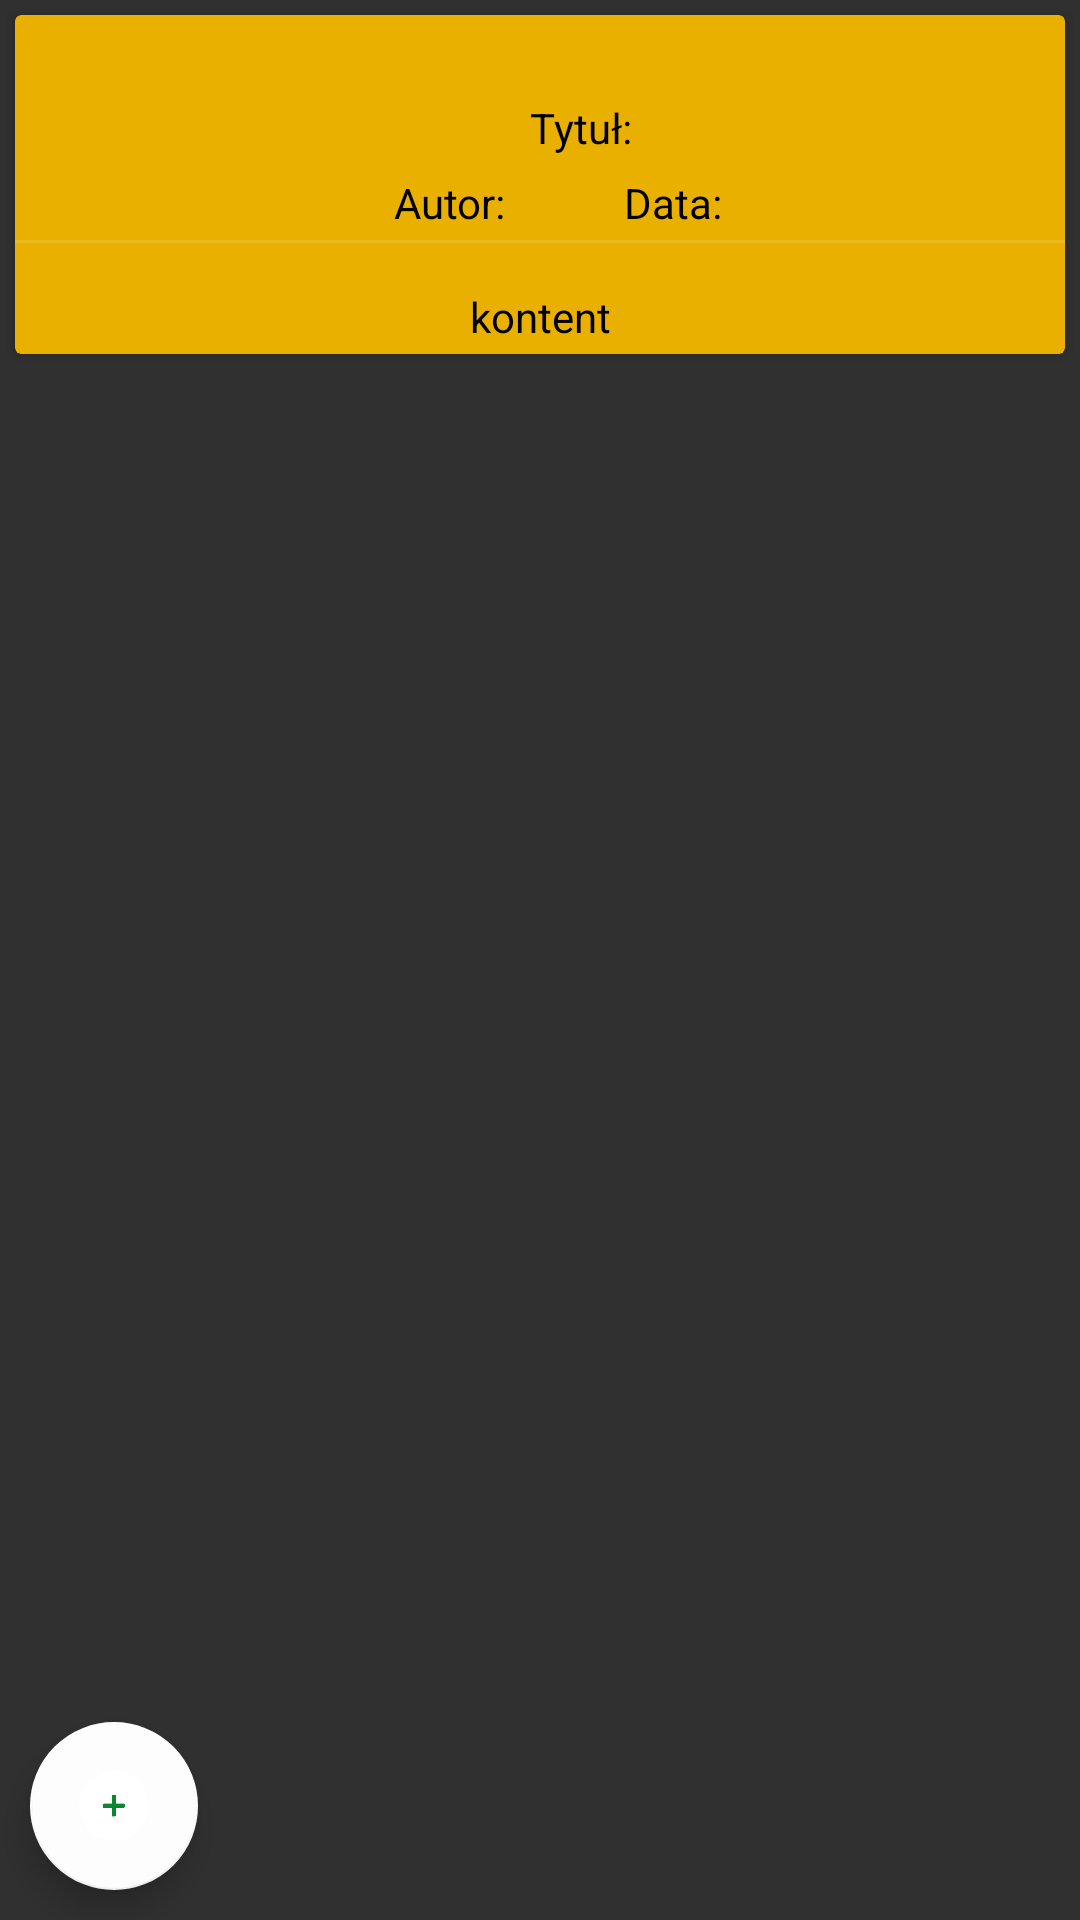

Write the Android layout XML for this screen, with the resource values it uses.
<!-- AndroidManifest.xml: application theme Theme.AppCompat.NoActionBar -->
<!-- res/layout/activity_add_comment.xml -->
<?xml version="1.0" encoding="utf-8"?>
<ScrollView xmlns:android="http://schemas.android.com/apk/res/android"
    xmlns:app="http://schemas.android.com/apk/res-auto"
    xmlns:tools="http://schemas.android.com/tools"
    android:layout_width="match_parent"
    android:layout_height="match_parent"
    android:background="@drawable/mainbggg"
    android:fillViewport="true"
    tools:context=".AddComment">

    <RelativeLayout
        android:id="@+id/commentsConatiner"
        android:layout_width="match_parent"
        android:layout_height="match_parent"
        android:orientation="vertical">

        <android.support.v7.widget.CardView
            android:id="@+id/startPost"
            android:layout_width="match_parent"
            android:layout_height="wrap_content"
            android:layout_marginStart="5dp"
            android:layout_marginTop="5dp"
            android:layout_marginEnd="5dp"
            android:layout_marginBottom="5dp"
            android:clickable="true"
            android:focusable="true"
            android:foreground="?android:attr/selectableItemBackground"
            android:padding="10dp"
            android:transitionName="forumTopicTrans"
            app:cardBackgroundColor="#E9B000">

            <LinearLayout
                android:layout_width="match_parent"
                android:layout_height="wrap_content"
                android:gravity="right"
                android:orientation="vertical">

                <TextView
                    android:id="@+id/topicid"
                    android:layout_width="match_parent"
                    android:layout_height="wrap_content"
                    android:text="TextView"
                    android:visibility="gone" />

                <TextView
                    android:id="@+id/postTitle"
                    android:layout_width="match_parent"
                    android:layout_height="wrap_content"
                    android:layout_marginLeft="30dp"
                    android:layout_marginTop="25dp"
                    android:padding="3dp"
                    android:text="Tytuł: "
                    android:textAlignment="center"
                    android:textColor="@android:color/background_dark" />

                <LinearLayout
                    android:layout_width="match_parent"
                    android:layout_height="wrap_content"
                    android:gravity="bottom|center"
                    android:orientation="horizontal">

                    <TextView
                        android:id="@+id/postAuthor"
                        android:layout_width="wrap_content"
                        android:layout_height="wrap_content"
                        android:layout_marginLeft="12dp"
                        android:padding="3dp"
                        android:text=" Autor: "
                        android:textAlignment="viewStart"
                        android:textColor="@android:color/background_dark" />

                    <TextView
                        android:id="@+id/postData"
                        android:layout_width="wrap_content"
                        android:layout_height="wrap_content"
                        android:layout_marginLeft="30dp"
                        android:padding="3dp"
                        android:text="Data: "
                        android:textAlignment="viewStart"
                        android:textColor="@android:color/background_dark" />

                </LinearLayout>

                <View
                    android:id="@+id/divider5"
                    android:layout_width="match_parent"
                    android:layout_height="1dp"
                    android:background="?android:attr/listDivider" />

                <TextView
                    android:id="@+id/postContent"
                    android:layout_width="match_parent"
                    android:layout_height="wrap_content"
                    android:layout_marginLeft="30dp"
                    android:layout_marginTop="12dp"
                    android:layout_marginRight="30dp"
                    android:padding="3dp"
                    android:text="kontent"
                    android:textAlignment="center"
                    android:textColor="@android:color/background_dark" />

            </LinearLayout>

        </android.support.v7.widget.CardView>

        <ListView
            android:id="@+id/commentsList"
            android:layout_width="match_parent"
            android:layout_height="match_parent"
            android:layout_below="@id/startPost"
            android:layout_alignStart="@id/startPost">


        </ListView>
        <android.support.design.widget.FloatingActionButton
            android:id="@+id/addComment"
            android:layout_width="wrap_content"
            android:layout_height="wrap_content"
            android:layout_alignParentLeft="true"
            android:layout_alignParentBottom="true"
            android:layout_marginStart="10dp"
            android:layout_marginTop="10dp"
            android:layout_marginEnd="10dp"
            android:layout_marginBottom="10dp"
            android:background="@android:color/white"
            android:clickable="true"
            app:backgroundTint="@color/colorAccent"
            app:srcCompat="@drawable/add_child" />

        <LinearLayout
            android:id="@+id/addCommentContainer"
            android:layout_width="match_parent"
            android:layout_height="wrap_content"
            android:layout_below="@id/startPost"
            android:layout_marginStart="10dp"
            android:layout_marginTop="10dp"
            android:layout_marginEnd="10dp"
            android:layout_marginBottom="10dp"
            android:orientation="vertical"
            android:visibility="invisible">

            <EditText
                android:id="@+id/comment_content"
                android:layout_width="match_parent"
                android:layout_height="wrap_content"
                android:ems="10"
                android:gravity="top|left"
                android:background="@color/grayTransparent"
                android:hint="Wpisz komentarz"
                android:inputType="textMultiLine"
                android:lines="2"
                android:maxLines="2"
                android:minLines="2"
                android:scrollbars="vertical"
                android:textAlignment="center" />

            <Button
                android:id="@+id/saveComment"
                android:layout_width="match_parent"
                android:layout_height="wrap_content"
                android:background="@drawable/news_ripple"
                android:text="Zapisz komentarz" />
        </LinearLayout>
    </RelativeLayout>
</ScrollView>
<!-- resources referenced by this layout -->
<resources>
  <color name="colorAccent">#fdfdfd</color>
  <!-- drawable add_child: png bitmap (drawable, 20415 bytes) -->
  <!-- drawable news_ripple (drawable) -->
  <?xml version="1.0" encoding="utf-8"?>
  <ripple xmlns:android="http://schemas.android.com/apk/res/android"
      android:color="@android:color/black">
      <item android:drawable="@drawable/news_background">
      </item>
  </ripple>
  <!-- drawable news_background (drawable) -->
  <?xml version="1.0" encoding="utf-8"?>
  <layer-list xmlns:android="http://schemas.android.com/apk/res/android">
      <item>
          <shape>
              <padding
                  android:bottom="1dp"
                  android:left="1dp"
                  android:right="1dp"
                  android:top="1dp" />
  
              <solid android:color="#00CCCCCC" />
  
              <corners android:radius="3dp" />
          </shape>
      </item>
      <item>
          <shape>
              <padding
                  android:bottom="1dp"
                  android:left="1dp"
                  android:right="1dp"
                  android:top="1dp" />
  
              <solid android:color="#30161616" />
  
              <corners android:radius="3dp" />
          </shape>
      </item>
      <item>
          <shape>
              <padding
                  android:bottom="1dp"
                  android:left="1dp"
                  android:right="1dp"
                  android:top="1dp" />
  
              <solid android:color="#30161616" />
  
              <corners android:radius="3dp" />
          </shape>
      </item>
      <item>
          <shape>
              <padding
                  android:bottom="1dp"
                  android:left="1dp"
                  android:right="1dp"
                  android:top="1dp" />
  
              <solid android:color="#30161616" />
  
              <corners android:radius="3dp" />
          </shape>
      </item>
      <item>
          <shape>
              <padding
                  android:bottom="1dp"
                  android:left="1dp"
                  android:right="1dp"
                  android:top="1dp" />
  
              <solid android:color="#30161616" />
  
              <corners android:radius="3dp" />
          </shape>
      </item>
  
      
      <item>
          <shape>
              <solid android:color="#301a938d" />
  
              <corners android:radius="3dp" />
          </shape>
      </item>
  </layer-list>
</resources>
